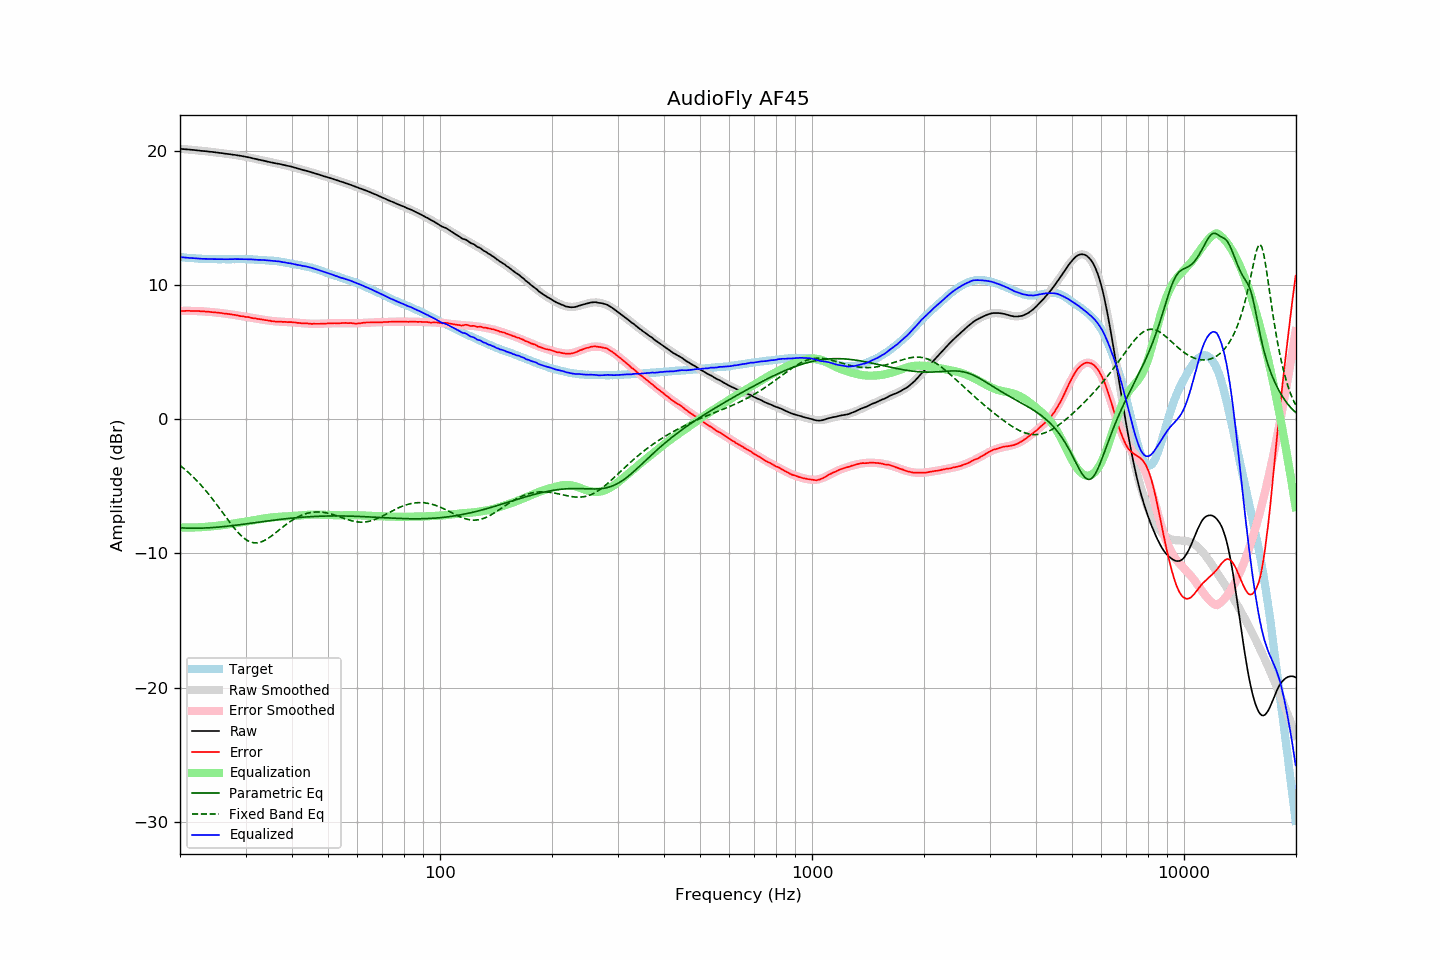

Values plotted in this chart, from the file beside it:
frequency, raw, error, smoothed, error_smoothed, equalization, parametric_eq, fixed_band_eq, equalized_raw, equalized_smoothed, target
20.00, 20.14, 8.06, 20.14, 8.06, -8.06, -8.09, -3.44, 12.08, 12.08, 12.07
20.20, 20.13, 8.06, 20.13, 8.06, -8.06, -8.09, -3.53, 12.06, 12.06, 12.06
20.40, 20.12, 8.06, 20.12, 8.07, -8.07, -8.10, -3.63, 12.05, 12.05, 12.05
20.61, 20.11, 8.06, 20.11, 8.07, -8.07, -8.11, -3.73, 12.04, 12.04, 12.04
20.81, 20.10, 8.07, 20.10, 8.07, -8.07, -8.11, -3.83, 12.03, 12.03, 12.02
21.02, 20.09, 8.07, 20.09, 8.07, -8.07, -8.11, -3.94, 12.02, 12.02, 12.01
21.23, 20.08, 8.07, 20.07, 8.07, -8.07, -8.12, -4.05, 12.01, 12.01, 12.00
21.44, 20.07, 8.05, 20.06, 8.06, -8.06, -8.12, -4.16, 12.00, 12.00, 12.01
21.66, 20.06, 8.06, 20.05, 8.06, -8.06, -8.12, -4.28, 11.99, 11.99, 11.99
21.87, 20.05, 8.05, 20.04, 8.06, -8.06, -8.12, -4.40, 11.99, 11.98, 11.99
22.09, 20.03, 8.05, 20.03, 8.06, -8.06, -8.12, -4.52, 11.97, 11.97, 11.97
22.31, 20.02, 8.05, 20.02, 8.05, -8.05, -8.12, -4.64, 11.97, 11.97, 11.96
22.54, 20.01, 8.05, 20.01, 8.05, -8.05, -8.12, -4.77, 11.96, 11.96, 11.95
22.76, 19.99, 8.03, 19.99, 8.04, -8.04, -8.11, -4.90, 11.95, 11.95, 11.95
22.99, 19.98, 8.03, 19.98, 8.03, -8.03, -8.11, -5.04, 11.94, 11.95, 11.94
23.22, 19.97, 8.03, 19.97, 8.02, -8.02, -8.11, -5.17, 11.94, 11.94, 11.93
23.45, 19.96, 8.01, 19.95, 8.02, -8.02, -8.10, -5.31, 11.94, 11.94, 11.94
23.69, 19.95, 8.01, 19.94, 8.01, -8.01, -8.09, -5.46, 11.94, 11.93, 11.93
23.92, 19.93, 8.00, 19.93, 8.00, -8.00, -8.09, -5.61, 11.93, 11.93, 11.92
24.16, 19.92, 7.98, 19.92, 7.99, -7.99, -8.08, -5.76, 11.93, 11.93, 11.93
24.40, 19.91, 7.97, 19.90, 7.98, -7.98, -8.07, -5.91, 11.93, 11.92, 11.93
24.65, 19.89, 7.96, 19.89, 7.97, -7.97, -8.06, -6.06, 11.92, 11.92, 11.92
24.89, 19.88, 7.95, 19.87, 7.95, -7.95, -8.05, -6.22, 11.92, 11.92, 11.92
25.14, 19.86, 7.94, 19.86, 7.94, -7.94, -8.04, -6.38, 11.92, 11.92, 11.91
25.39, 19.85, 7.93, 19.84, 7.93, -7.93, -8.03, -6.54, 11.92, 11.92, 11.91
25.65, 19.83, 7.91, 19.83, 7.91, -7.91, -8.02, -6.71, 11.91, 11.92, 11.91
25.91, 19.82, 7.90, 19.81, 7.90, -7.90, -8.01, -6.87, 11.92, 11.91, 11.91
26.16, 19.80, 7.87, 19.80, 7.88, -7.88, -8.00, -7.03, 11.91, 11.91, 11.92
26.43, 19.78, 7.86, 19.78, 7.87, -7.87, -7.99, -7.20, 11.91, 11.91, 11.91
26.69, 19.77, 7.85, 19.77, 7.85, -7.85, -7.97, -7.36, 11.92, 11.91, 11.91
26.96, 19.75, 7.83, 19.75, 7.83, -7.83, -7.96, -7.52, 11.91, 11.92, 11.91
27.23, 19.74, 7.82, 19.73, 7.82, -7.82, -7.95, -7.68, 11.92, 11.92, 11.91
27.50, 19.72, 7.80, 19.72, 7.80, -7.80, -7.93, -7.84, 11.92, 11.92, 11.91
27.77, 19.70, 7.77, 19.70, 7.78, -7.78, -7.92, -7.99, 11.92, 11.92, 11.92
28.05, 19.69, 7.77, 19.68, 7.76, -7.76, -7.91, -8.14, 11.93, 11.92, 11.91
28.33, 19.67, 7.74, 19.66, 7.74, -7.74, -7.89, -8.28, 11.92, 11.92, 11.92
28.62, 19.65, 7.72, 19.65, 7.72, -7.72, -7.88, -8.42, 11.92, 11.92, 11.92
28.90, 19.63, 7.69, 19.63, 7.70, -7.70, -7.86, -8.55, 11.92, 11.92, 11.93
29.19, 19.61, 7.67, 19.61, 7.68, -7.68, -7.84, -8.67, 11.92, 11.92, 11.93
29.48, 19.59, 7.66, 19.58, 7.66, -7.66, -7.83, -8.78, 11.92, 11.92, 11.92
29.78, 19.57, 7.64, 19.56, 7.64, -7.64, -7.81, -8.87, 11.92, 11.92, 11.92
30.08, 19.54, 7.61, 19.54, 7.62, -7.62, -7.80, -8.96, 11.92, 11.92, 11.92
30.38, 19.52, 7.61, 19.51, 7.60, -7.60, -7.78, -9.04, 11.92, 11.91, 11.90
30.68, 19.50, 7.59, 19.49, 7.58, -7.58, -7.76, -9.10, 11.92, 11.91, 11.90
30.99, 19.47, 7.56, 19.46, 7.56, -7.56, -7.75, -9.15, 11.91, 11.90, 11.90
31.30, 19.44, 7.53, 19.44, 7.54, -7.54, -7.73, -9.18, 11.90, 11.90, 11.90
31.61, 19.41, 7.51, 19.41, 7.52, -7.52, -7.72, -9.20, 11.88, 11.89, 11.89
31.93, 19.39, 7.51, 19.39, 7.50, -7.50, -7.70, -9.21, 11.88, 11.88, 11.87
32.24, 19.36, 7.47, 19.36, 7.48, -7.48, -7.68, -9.20, 11.87, 11.88, 11.88
32.57, 19.33, 7.46, 19.33, 7.46, -7.46, -7.67, -9.19, 11.86, 11.87, 11.86
32.89, 19.31, 7.44, 19.30, 7.44, -7.44, -7.65, -9.16, 11.87, 11.86, 11.86
33.22, 19.28, 7.42, 19.28, 7.42, -7.42, -7.63, -9.11, 11.86, 11.86, 11.85
33.55, 19.26, 7.40, 19.25, 7.40, -7.40, -7.62, -9.06, 11.86, 11.85, 11.85
33.89, 19.23, 7.38, 19.22, 7.38, -7.38, -7.60, -9.00, 11.85, 11.84, 11.84
34.23, 19.20, 7.37, 19.20, 7.36, -7.36, -7.59, -8.93, 11.83, 11.83, 11.82
34.57, 19.17, 7.34, 19.17, 7.35, -7.35, -7.57, -8.86, 11.82, 11.83, 11.82
34.92, 19.15, 7.34, 19.15, 7.33, -7.33, -7.55, -8.78, 11.81, 11.82, 11.80
35.27, 19.12, 7.29, 19.12, 7.32, -7.32, -7.54, -8.69, 11.80, 11.81, 11.82
35.62, 19.10, 7.30, 19.10, 7.30, -7.30, -7.52, -8.60, 11.79, 11.79, 11.79
35.97, 19.07, 7.27, 19.07, 7.29, -7.29, -7.51, -8.51, 11.77, 11.78, 11.79
... 635 more rows
